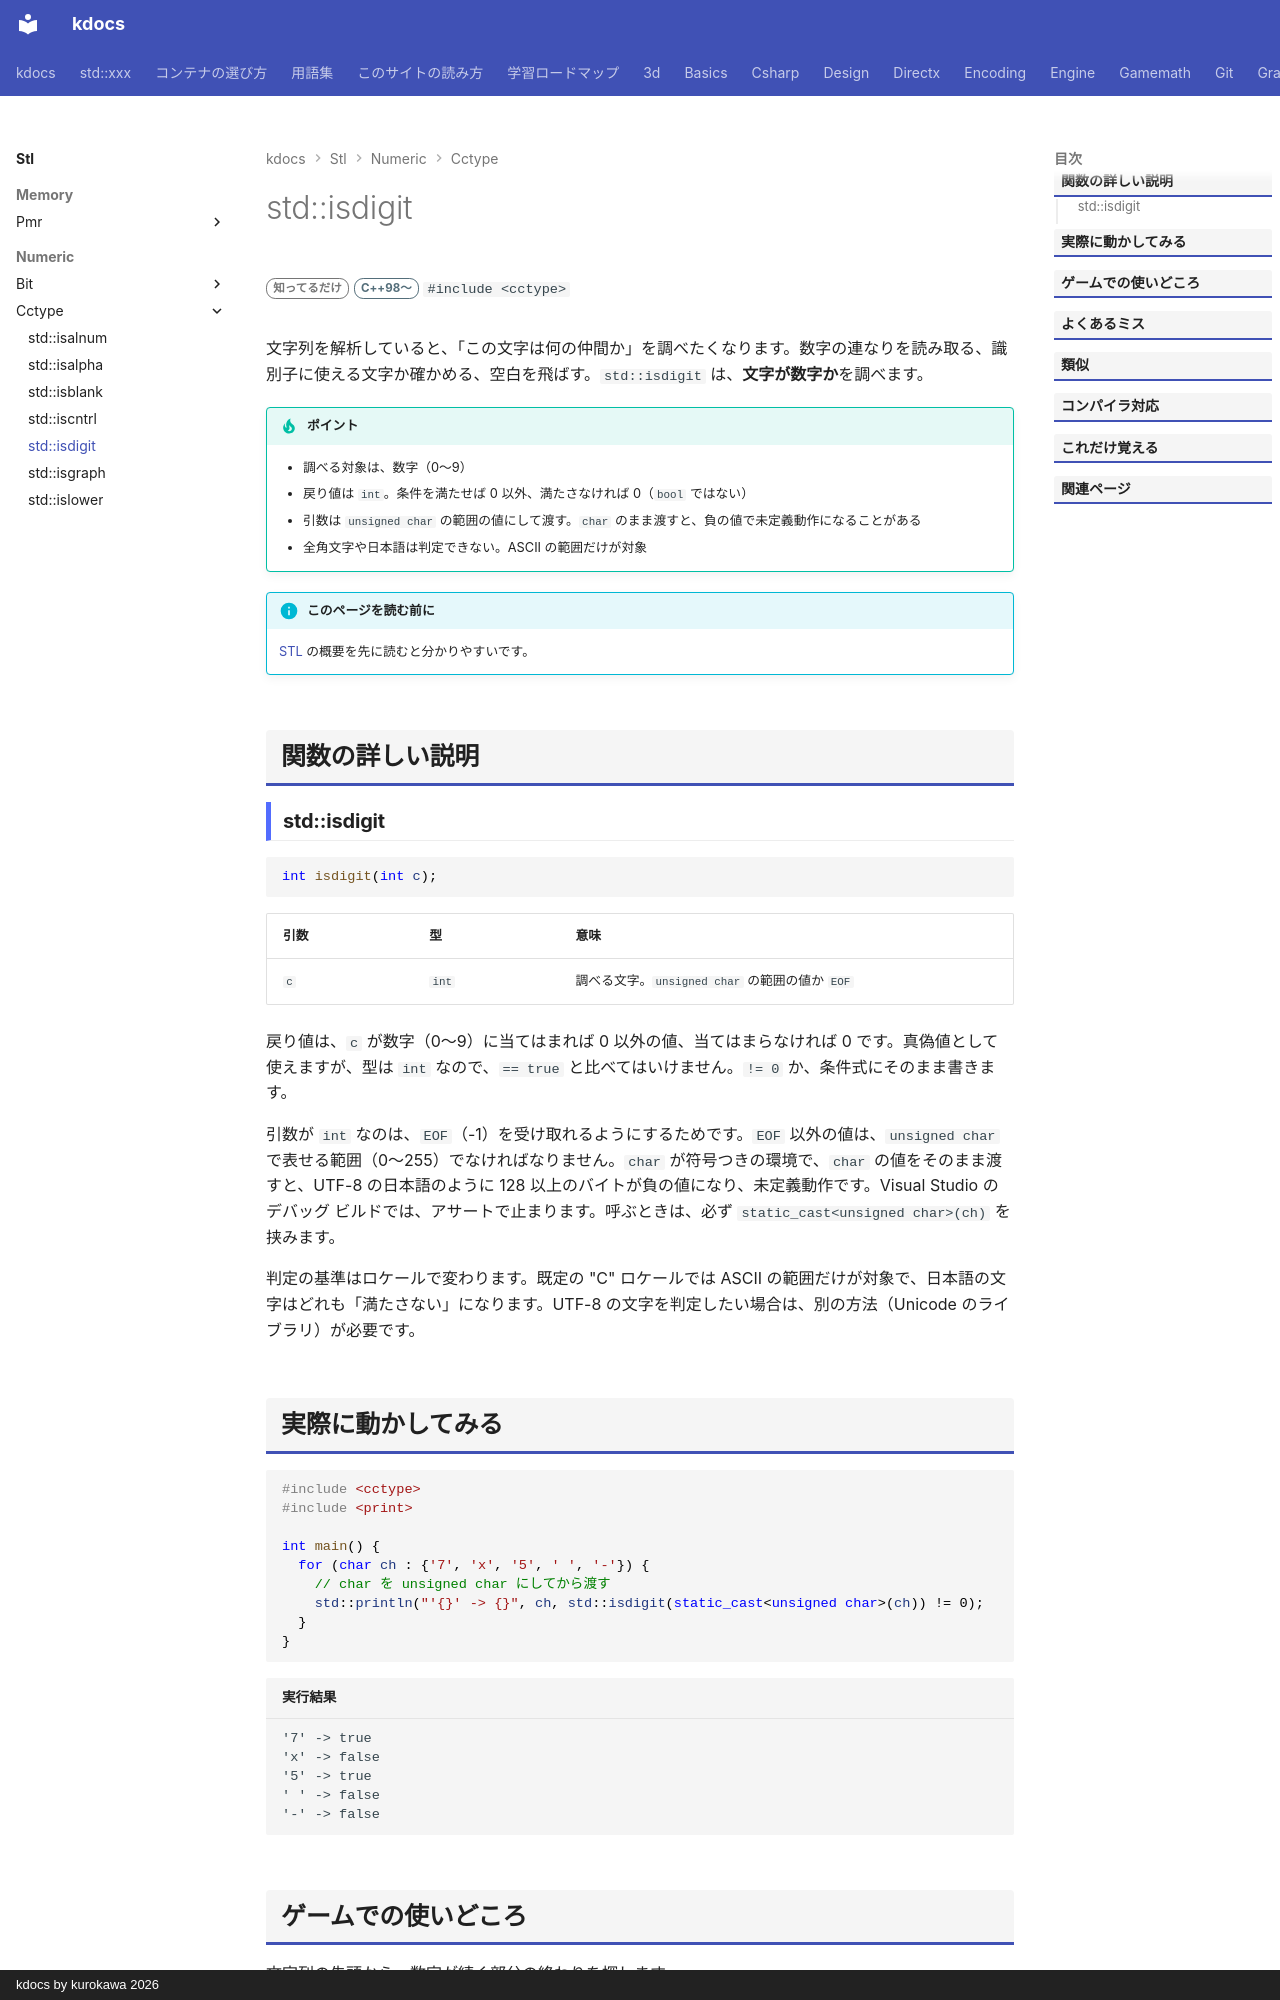

repository: qwzxdf/kdocs · page: stl/numeric/cctype/isdigit/index.html · generator: mkdocs · copyright: kdocs by kurokawa 2026

---
title: std::isdigit
summary: "数字（0-9）かを調べる。"
order: 2
group: <cctype> の文字判定
tags:
  - 数値
---

# std::isdigit

<div class="page-badges" markdown>
<span class="rank rank-rare">知ってるだけ</span>
<span class="ver ver-11">C++98〜</span>
`#include <cctype>`
</div>

文字列を解析していると、「この文字は何の仲間か」を調べたくなります。数字の連なりを読み取る、識別子に使える文字か確かめる、空白を飛ばす。`std::isdigit` は、<strong>文字が数字か</strong>を調べます。

!!! tip "ポイント"
    - 調べる対象は、数字（0〜9）
    - 戻り値は `int`。条件を満たせば 0 以外、満たさなければ 0（`bool` ではない）
    - 引数は `unsigned char` の範囲の値にして渡す。`char` のまま渡すと、負の値で未定義動作になることがある
    - 全角文字や日本語は判定できない。ASCII の範囲だけが対象

!!! info "このページを読む前に"
    [STL](../../index.md) の概要を先に読むと分かりやすいです。

## 関数の詳しい説明

### std::isdigit {#isdigit}

```cpp
int isdigit(int c);
```

| 引数 | 型 | 意味 |
| --- | --- | --- |
| `c` | `int` | 調べる文字。`unsigned char` の範囲の値か `EOF` |

戻り値は、`c` が数字（0〜9）に当てはまれば 0 以外の値、当てはまらなければ 0 です。真偽値として使えますが、型は `int` なので、`== true` と比べてはいけません。`!= 0` か、条件式にそのまま書きます。

引数が `int` なのは、`EOF`（-1）を受け取れるようにするためです。`EOF` 以外の値は、`unsigned char` で表せる範囲（0〜255）でなければなりません。`char` が符号つきの環境で、`char` の値をそのまま渡すと、UTF-8 の日本語のように 128 以上のバイトが負の値になり、未定義動作です。Visual Studio のデバッグ ビルドでは、アサートで止まります。呼ぶときは、必ず `static_cast<unsigned char>(ch)` を挟みます。

判定の基準はロケールで変わります。既定の "C" ロケールでは ASCII の範囲だけが対象で、日本語の文字はどれも「満たさない」になります。UTF-8 の文字を判定したい場合は、別の方法（Unicode のライブラリ）が必要です。
